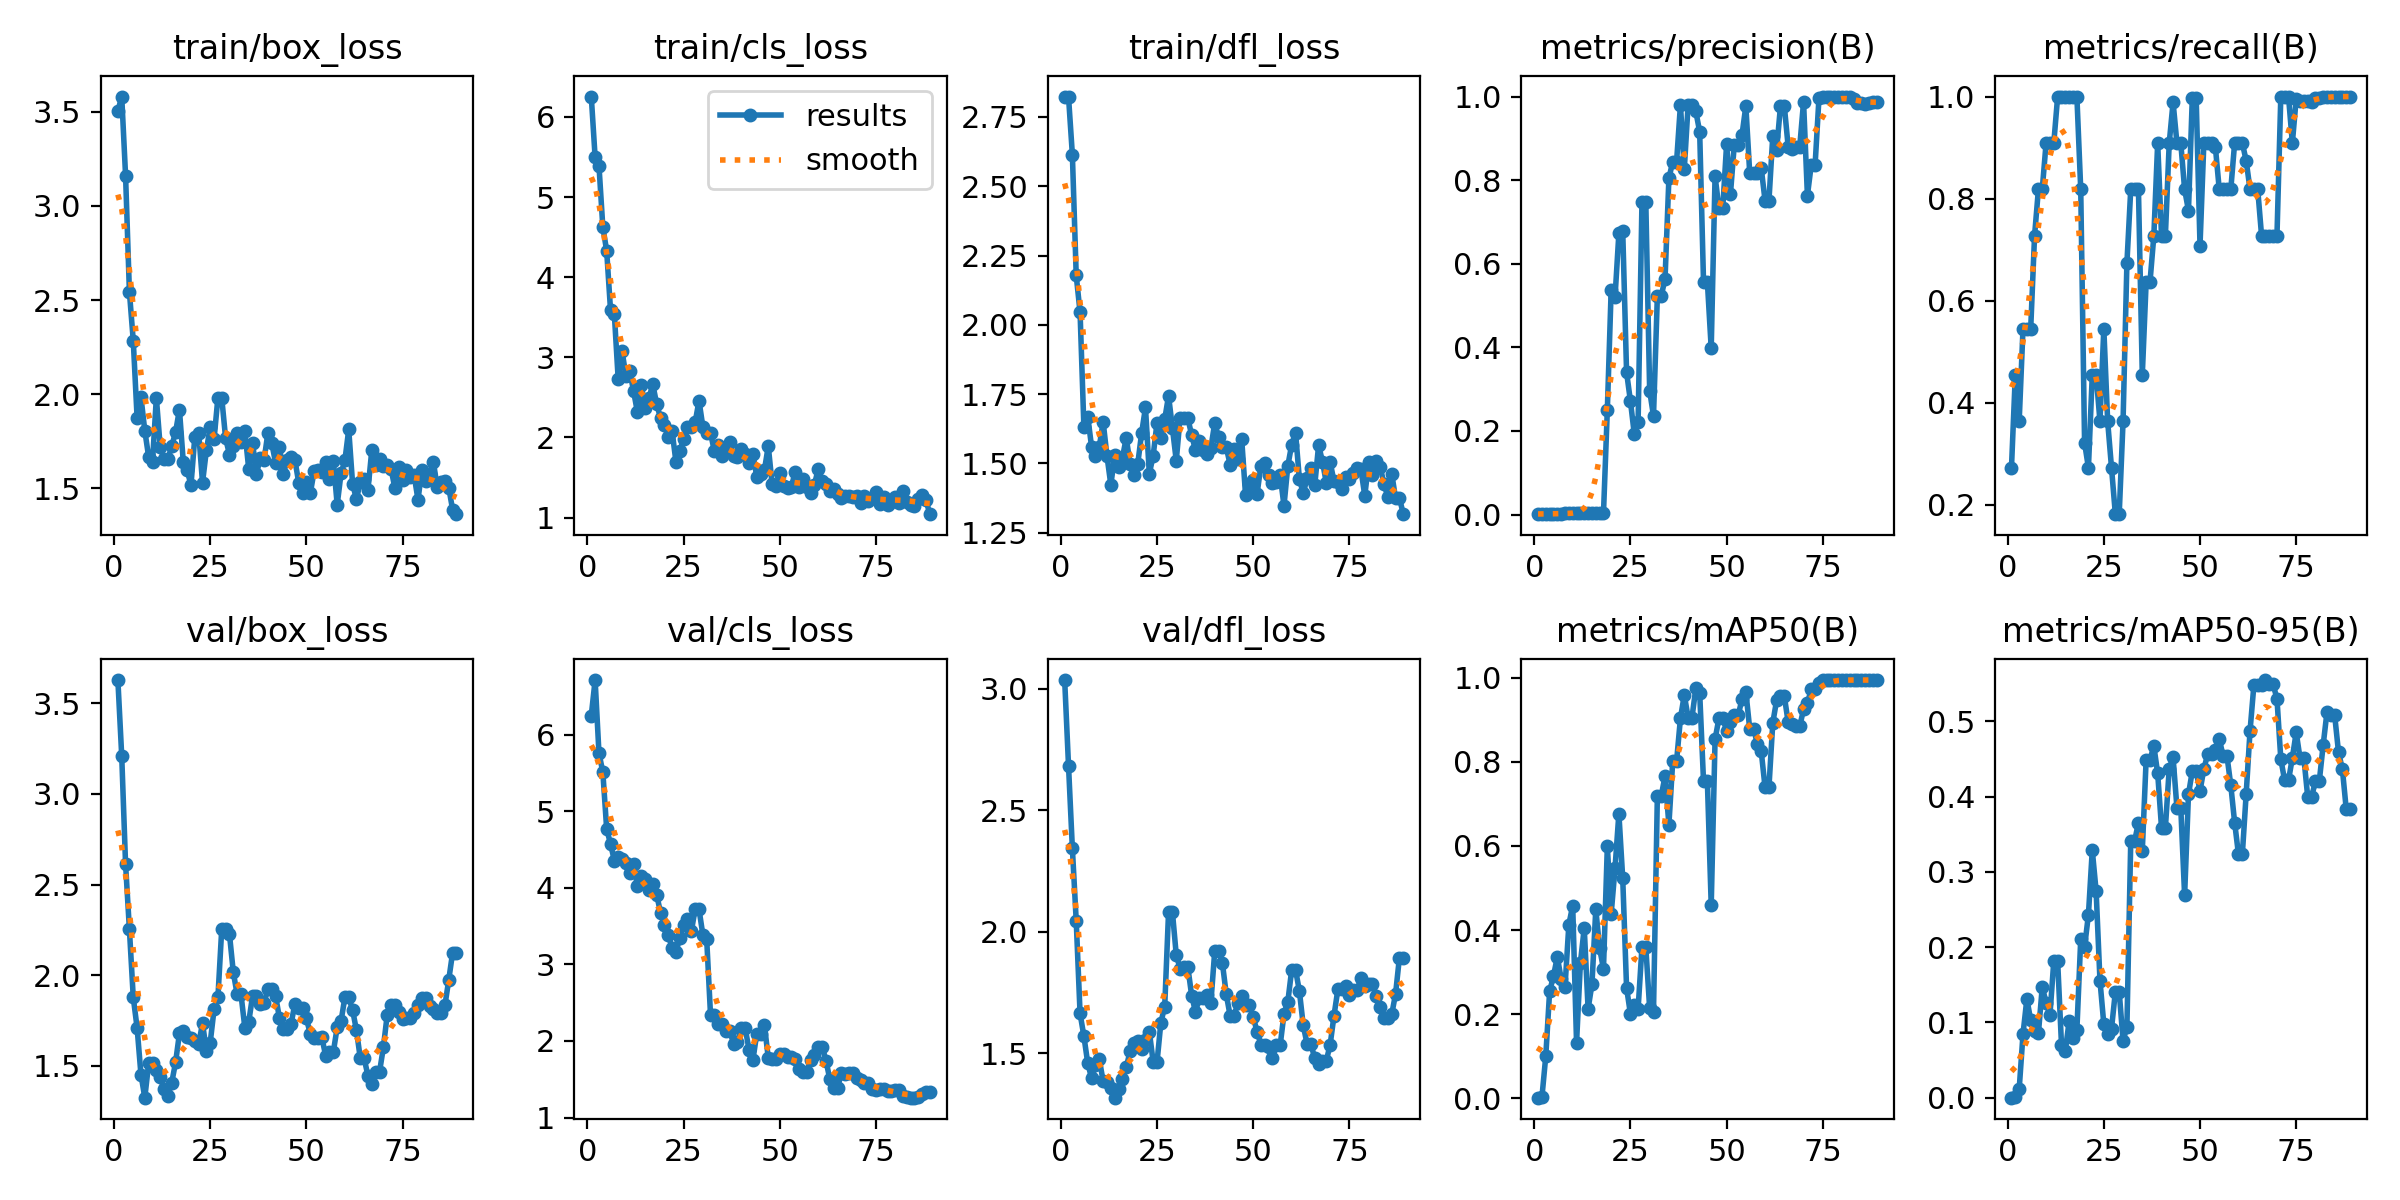

The table this chart was drawn from, first rows:
epoch, time, train/box_loss, train/cls_loss, train/dfl_loss, metrics/precision(B), metrics/recall(B), metrics/mAP50(B), metrics/mAP50-95(B), val/box_loss, val/cls_loss, val/dfl_loss, lr/pg0, lr/pg1, lr/pg2
1, 15.03, 3.504, 6.254, 2.824, 0.00091, 0.2727, 0.00087, 0.00015, 3.628, 6.248, 3.036, 4e-05, 4e-05, 4e-05
2, 26.06, 3.582, 5.496, 2.822, 0.00152, 0.4546, 0.00193, 0.00046, 3.21, 6.711, 2.683, 9.91e-05, 9.91e-05, 9.91e-05
3, 36.61, 3.162, 5.391, 2.614, 0.00121, 0.3636, 0.0995, 0.01119, 2.613, 5.756, 2.343, 0.0001571, 0.0001571, 0.0001571
4, 46.98, 2.543, 4.628, 2.178, 0.00182, 0.5454, 0.2537, 0.08476, 2.252, 5.512, 2.045, 0.0002141, 0.0002141, 0.0002141
5, 57.49, 2.284, 4.328, 2.045, 0.00182, 0.5454, 0.2903, 0.1313, 1.877, 4.769, 1.664, 0.0002699, 0.0002699, 0.0002699
6, 67.8, 1.873, 3.592, 1.631, 0.00182, 0.5454, 0.3359, 0.1029, 1.709, 4.573, 1.57, 0.0003247, 0.0003247, 0.0003247
7, 78.34, 1.985, 3.534, 1.669, 0.00242, 0.7273, 0.284, 0.08864, 1.452, 4.355, 1.459, 0.0003784, 0.0003784, 0.0003784
8, 88.98, 1.806, 2.723, 1.559, 0.00273, 0.8182, 0.2646, 0.0854, 1.324, 4.396, 1.398, 0.000431, 0.000431, 0.000431
9, 99.45, 1.666, 3.082, 1.528, 0.00273, 0.8182, 0.4127, 0.1472, 1.513, 4.382, 1.45, 0.0004826, 0.0004826, 0.0004826
10, 110.1, 1.641, 2.763, 1.56, 0.00303, 0.9091, 0.4582, 0.1263, 1.515, 4.329, 1.475, 0.000533, 0.000533, 0.000533
11, 120.7, 1.981, 2.823, 1.65, 0.00303, 0.9091, 0.1316, 0.11, 1.475, 4.196, 1.385, 0.0005824, 0.0005824, 0.0005824
12, 131.5, 1.721, 2.577, 1.526, 0.00303, 0.9091, 0.3217, 0.1816, 1.437, 4.311, 1.382, 0.0006307, 0.0006307, 0.0006307
13, 142.1, 1.653, 2.313, 1.423, 0.00333, 1, 0.4049, 0.1817, 1.372, 4.022, 1.358, 0.0006779, 0.0006779, 0.0006779
14, 152.7, 1.656, 2.658, 1.529, 0.00333, 1, 0.2122, 0.07035, 1.334, 4.154, 1.318, 0.0007241, 0.0007241, 0.0007241
15, 163.3, 1.723, 2.366, 1.488, 0.00333, 1, 0.2707, 0.06268, 1.407, 4.116, 1.353, 0.0007691, 0.0007691, 0.0007691
16, 174, 1.799, 2.497, 1.52, 0.00333, 1, 0.449, 0.1021, 1.52, 3.965, 1.394, 0.0008131, 0.0008131, 0.0008131
17, 185, 1.918, 2.661, 1.592, 0.00333, 1, 0.3562, 0.07887, 1.679, 4.053, 1.442, 0.000856, 0.000856, 0.000856
18, 195.5, 1.639, 2.414, 1.5, 0.00333, 1, 0.3075, 0.09038, 1.692, 3.909, 1.509, 0.0008978, 0.0008978, 0.0008978
19, 206.4, 1.596, 2.243, 1.46, 0.2502, 0.8182, 0.599, 0.2106, 1.659, 3.672, 1.543, 0.0009386, 0.0009386, 0.0009386
20, 217.2, 1.516, 2.149, 1.499, 0.5383, 0.3215, 0.4386, 0.2003, 1.653, 3.513, 1.55, 0.0009782, 0.0009782, 0.0009782
21, 227.6, 1.773, 2.007, 1.61, 0.5198, 0.2727, 0.5471, 0.2431, 1.635, 3.384, 1.518, 0.001017, 0.001017, 0.001017
22, 238.5, 1.795, 2.082, 1.702, 0.6728, 0.4546, 0.6773, 0.3288, 1.621, 3.217, 1.553, 0.001054, 0.001054, 0.001054
23, 249.3, 1.529, 1.696, 1.463, 0.6789, 0.4546, 0.523, 0.2745, 1.735, 3.16, 1.589, 0.001091, 0.001091, 0.001091
24, 259.6, 1.701, 1.829, 1.528, 0.3406, 0.3636, 0.2626, 0.1556, 1.584, 3.343, 1.465, 0.001126, 0.001126, 0.001126
25, 271.3, 1.826, 1.974, 1.647, 0.2715, 0.5454, 0.2002, 0.09766, 1.628, 3.518, 1.463, 0.00116, 0.00116, 0.00116
26, 282.3, 1.761, 2.126, 1.591, 0.1932, 0.3636, 0.2221, 0.08469, 1.811, 3.593, 1.626, 0.001193, 0.001193, 0.001193
27, 293.4, 1.982, 2.134, 1.66, 0.2221, 0.2727, 0.2127, 0.09178, 1.878, 3.431, 1.692, 0.001226, 0.001226, 0.001226
28, 304.7, 1.979, 2.188, 1.744, 0.747, 0.1818, 0.3589, 0.1408, 2.257, 3.72, 2.082, 0.001257, 0.001257, 0.001257
29, 316, 1.765, 2.458, 1.628, 0.747, 0.1818, 0.3589, 0.1408, 2.257, 3.72, 2.082, 0.001287, 0.001287, 0.001287
30, 327.1, 1.679, 2.133, 1.51, 0.2963, 0.3636, 0.2138, 0.07554, 2.227, 3.386, 1.905, 0.001315, 0.001315, 0.001315
31, 338, 1.724, 2.056, 1.665, 0.2357, 0.6736, 0.2054, 0.09404, 2.017, 3.325, 1.849, 0.001343, 0.001343, 0.001343
32, 348.7, 1.795, 2.055, 1.663, 0.5221, 0.8182, 0.7188, 0.3407, 1.894, 2.333, 1.856, 0.00137, 0.00137, 0.00137
33, 359.5, 1.744, 1.826, 1.663, 0.5221, 0.8182, 0.7188, 0.3407, 1.894, 2.333, 1.856, 0.001396, 0.001396, 0.001396
34, 370.3, 1.802, 1.911, 1.603, 0.5643, 0.8182, 0.7664, 0.3653, 1.71, 2.218, 1.738, 0.001406, 0.001406, 0.001406
35, 380.9, 1.605, 1.764, 1.547, 0.8042, 0.4546, 0.6506, 0.3283, 1.74, 2.225, 1.67, 0.001388, 0.001388, 0.001388
36, 391.4, 1.743, 1.876, 1.581, 0.8445, 0.6364, 0.8021, 0.4488, 1.885, 2.13, 1.729, 0.00137, 0.00137, 0.00137
37, 402, 1.575, 1.943, 1.549, 0.8445, 0.6364, 0.8021, 0.4488, 1.885, 2.13, 1.729, 0.001352, 0.001352, 0.001352
38, 412.4, 1.659, 1.763, 1.535, 0.9798, 0.7273, 0.9038, 0.4671, 1.841, 1.965, 1.74, 0.001334, 0.001334, 0.001334
39, 422.9, 1.65, 1.758, 1.557, 0.8258, 0.9091, 0.9594, 0.4308, 1.849, 1.983, 1.709, 0.001316, 0.001316, 0.001316
40, 433.3, 1.796, 1.858, 1.645, 0.981, 0.7273, 0.9057, 0.3583, 1.925, 2.166, 1.921, 0.001298, 0.001298, 0.001298
41, 443.7, 1.739, 1.792, 1.595, 0.981, 0.7273, 0.9057, 0.3583, 1.925, 2.166, 1.921, 0.00128, 0.00128, 0.00128
42, 453.9, 1.633, 1.679, 1.559, 0.9644, 0.9091, 0.9757, 0.4371, 1.886, 1.888, 1.87, 0.001262, 0.001262, 0.001262
43, 464.1, 1.721, 1.797, 1.558, 0.9157, 0.9888, 0.965, 0.4519, 1.761, 1.75, 1.743, 0.001244, 0.001244, 0.001244
44, 474.2, 1.576, 1.512, 1.496, 0.5565, 0.9091, 0.754, 0.3851, 1.701, 2.092, 1.655, 0.001226, 0.001226, 0.001226
45, 484.7, 1.649, 1.544, 1.551, 0.5565, 0.9091, 0.754, 0.3851, 1.701, 2.092, 1.655, 0.001208, 0.001208, 0.001208
46, 494.7, 1.665, 1.591, 1.516, 0.3978, 0.8182, 0.4585, 0.2687, 1.729, 2.205, 1.705, 0.00119, 0.00119, 0.00119
47, 505, 1.651, 1.891, 1.589, 0.8099, 0.7766, 0.8538, 0.4028, 1.842, 1.78, 1.736, 0.001172, 0.001172, 0.001172
48, 515.1, 1.53, 1.418, 1.388, 0.7329, 0.998, 0.9039, 0.434, 1.818, 1.764, 1.699, 0.001154, 0.001154, 0.001154
49, 524.9, 1.475, 1.394, 1.427, 0.7329, 0.998, 0.9039, 0.434, 1.818, 1.764, 1.699, 0.001136, 0.001136, 0.001136
50, 535.5, 1.533, 1.56, 1.439, 0.8859, 0.7079, 0.8745, 0.4073, 1.762, 1.831, 1.649, 0.001118, 0.001118, 0.001118
51, 545.7, 1.473, 1.397, 1.39, 0.767, 0.9091, 0.8959, 0.4366, 1.676, 1.825, 1.59, 0.0011, 0.0011, 0.0011
52, 556.3, 1.59, 1.371, 1.492, 0.8852, 0.9091, 0.9114, 0.4563, 1.654, 1.792, 1.536, 0.001082, 0.001082, 0.001082
53, 566.5, 1.598, 1.381, 1.502, 0.8852, 0.9091, 0.9114, 0.4563, 1.654, 1.792, 1.536, 0.001064, 0.001064, 0.001064
54, 577.6, 1.587, 1.573, 1.459, 0.9083, 0.9006, 0.9489, 0.4612, 1.658, 1.763, 1.527, 0.001046, 0.001046, 0.001046
55, 587.9, 1.639, 1.375, 1.428, 0.9774, 0.8182, 0.9673, 0.4763, 1.556, 1.638, 1.48, 0.001028, 0.001028, 0.001028
56, 598.1, 1.549, 1.478, 1.432, 0.818, 0.8182, 0.8792, 0.4541, 1.577, 1.6, 1.532, 0.00101, 0.00101, 0.00101
57, 609.3, 1.645, 1.385, 1.458, 0.818, 0.8182, 0.8792, 0.4541, 1.577, 1.6, 1.532, 0.000992, 0.000992, 0.000992
58, 619.5, 1.412, 1.309, 1.347, 0.8161, 0.8182, 0.8433, 0.4149, 1.713, 1.755, 1.662, 0.000974, 0.000974, 0.000974
59, 629.8, 1.578, 1.41, 1.492, 0.8284, 0.9091, 0.825, 0.3654, 1.747, 1.814, 1.713, 0.000956, 0.000956, 0.000956
60, 640.3, 1.648, 1.609, 1.568, 0.7504, 0.9091, 0.7392, 0.3231, 1.877, 1.927, 1.844, 0.000938, 0.000938, 0.000938
... 29 more rows
